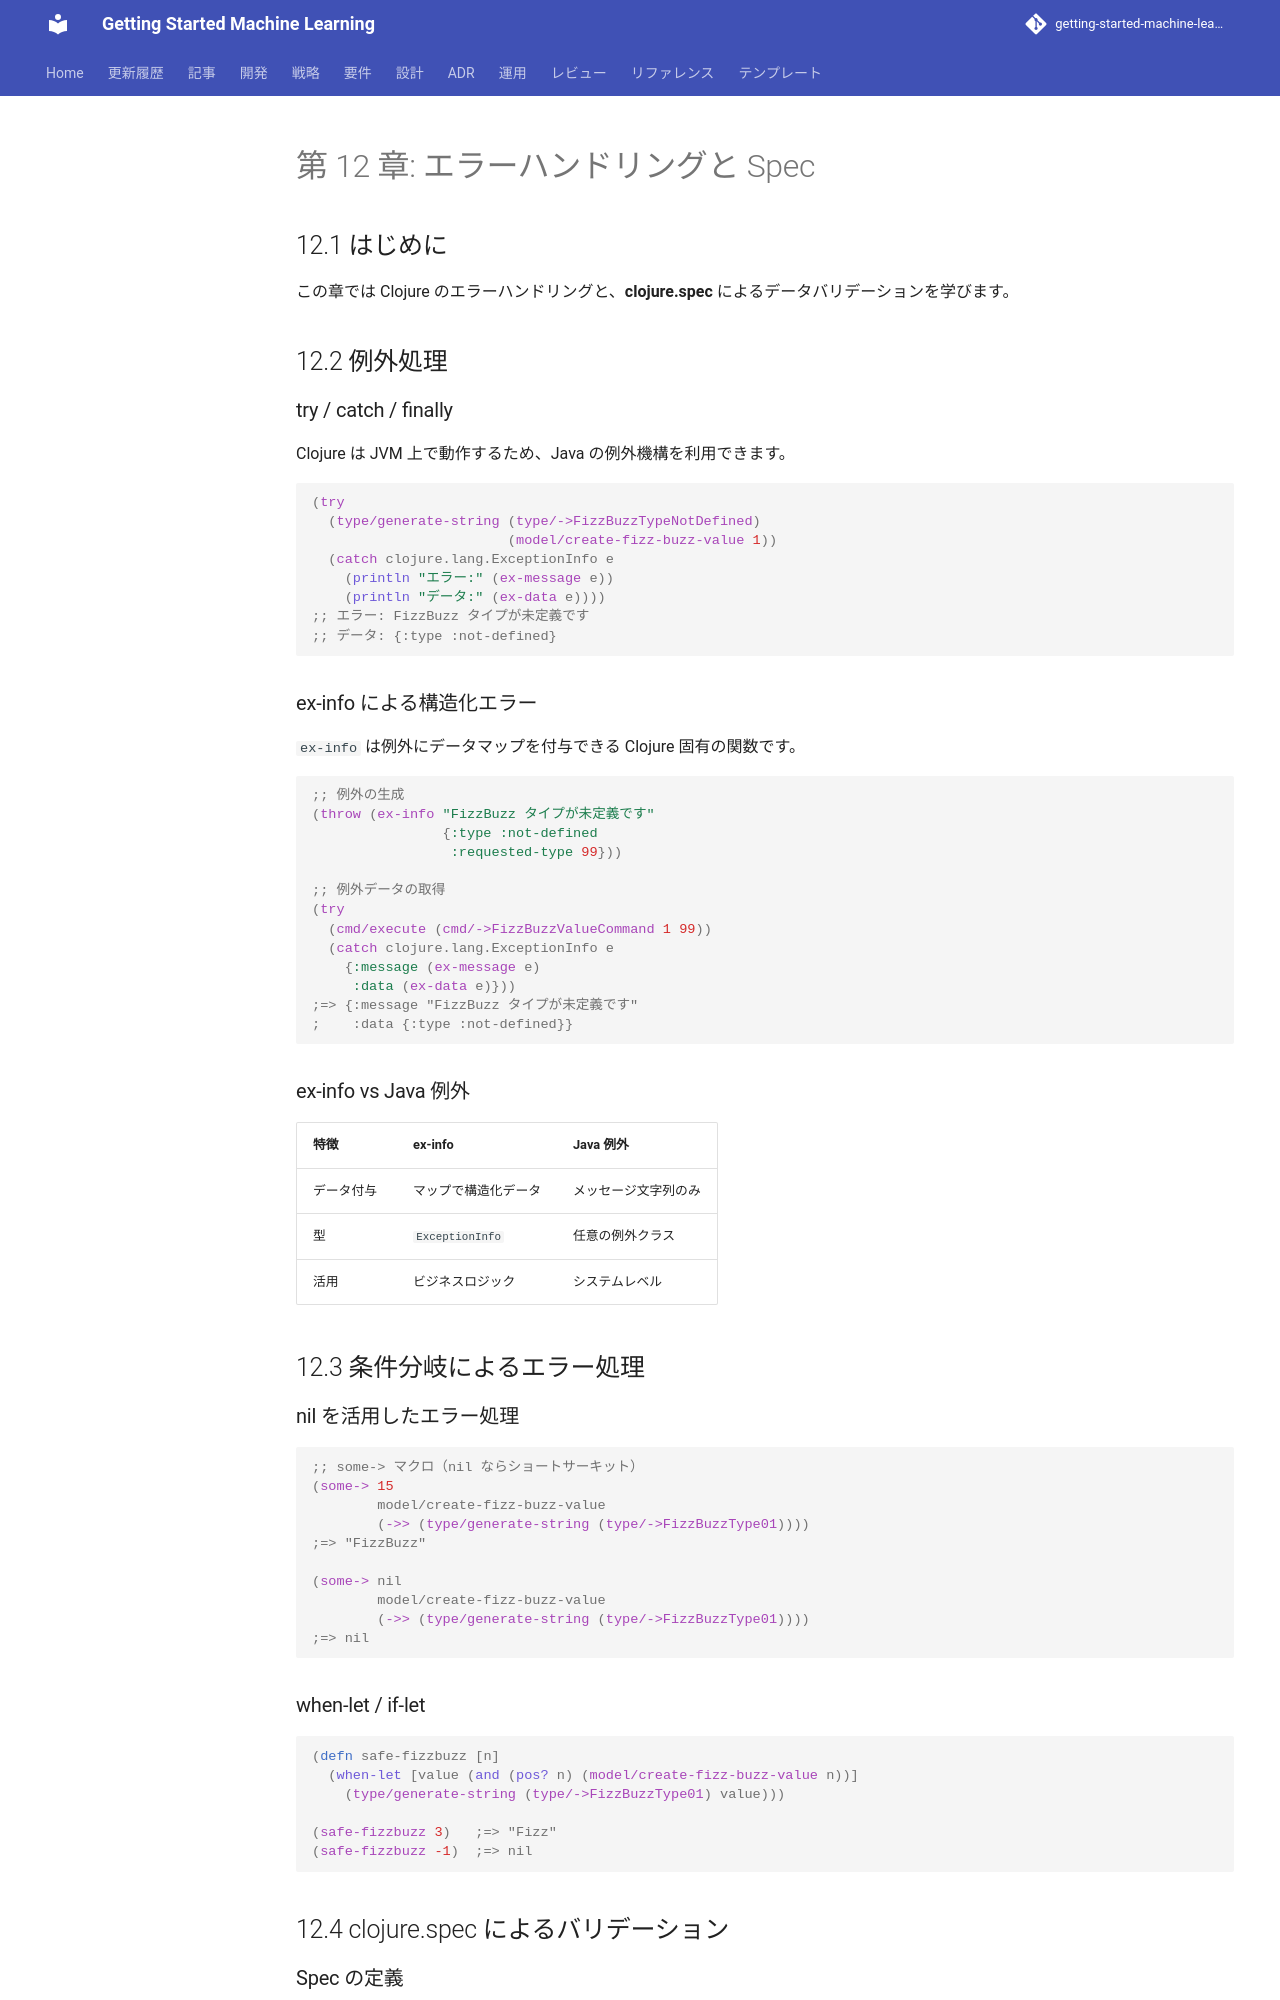

repository: k2works/getting-started-machine-learning · page: article/getting-start-tdd/clojure/12-error-handling-and-spec/index.html · generator: mkdocs

---
type: Article
title: "第 12 章: エラーハンドリングと Spec"
description: "この章では Clojure のエラーハンドリングと、clojure.spec によるデータバリデーションを学びます。"
tags: [article, getting-start-tdd, clojure]
status: stable
generated: { by: human:kakimomokuri, at: 2026-03-24T05:22:28Z }
---

# 第 12 章: エラーハンドリングと Spec

## 12.1 はじめに

この章では Clojure のエラーハンドリングと、**clojure.spec** によるデータバリデーションを学びます。

## 12.2 例外処理

### try / catch / finally

Clojure は JVM 上で動作するため、Java の例外機構を利用できます。

```clojure
(try
  (type/generate-string (type/->FizzBuzzTypeNotDefined)
                        (model/create-fizz-buzz-value 1))
  (catch clojure.lang.ExceptionInfo e
    (println "エラー:" (ex-message e))
    (println "データ:" (ex-data e))))
;; エラー: FizzBuzz タイプが未定義です
;; データ: {:type :not-defined}
```

### ex-info による構造化エラー

`ex-info` は例外にデータマップを付与できる Clojure 固有の関数です。

```clojure
;; 例外の生成
(throw (ex-info "FizzBuzz タイプが未定義です"
                {:type :not-defined
                 :requested-type 99}))

;; 例外データの取得
(try
  (cmd/execute (cmd/->FizzBuzzValueCommand 1 99))
  (catch clojure.lang.ExceptionInfo e
    {:message (ex-message e)
     :data (ex-data e)}))
;=> {:message "FizzBuzz タイプが未定義です"
;    :data {:type :not-defined}}
```

### ex-info vs Java 例外

| 特徴 | ex-info | Java 例外 |
|------|---------|-----------|
| データ付与 | マップで構造化データ | メッセージ文字列のみ |
| 型 | `ExceptionInfo` | 任意の例外クラス |
| 活用 | ビジネスロジック | システムレベル |

## 12.3 条件分岐によるエラー処理

### nil を活用したエラー処理

```clojure
;; some-> マクロ（nil ならショートサーキット）
(some-> 15
        model/create-fizz-buzz-value
        (->> (type/generate-string (type/->FizzBuzzType01))))
;=> "FizzBuzz"

(some-> nil
        model/create-fizz-buzz-value
        (->> (type/generate-string (type/->FizzBuzzType01))))
;=> nil
```

### when-let / if-let

```clojure
(defn safe-fizzbuzz [n]
  (when-let [value (and (pos? n) (model/create-fizz-buzz-value n))]
    (type/generate-string (type/->FizzBuzzType01) value)))

(safe-fizzbuzz 3)   ;=> "Fizz"
(safe-fizzbuzz -1)  ;=> nil
```

## 12.4 clojure.spec によるバリデーション
